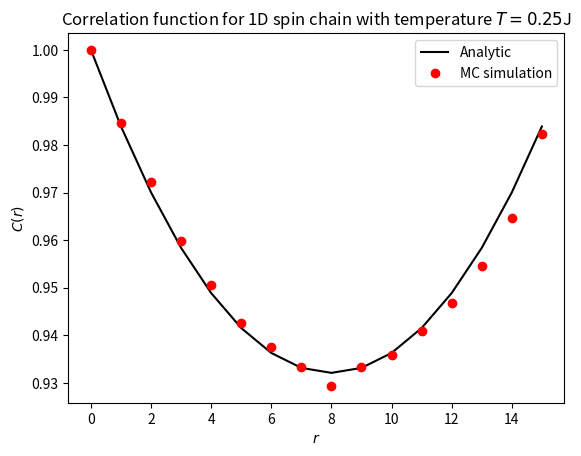
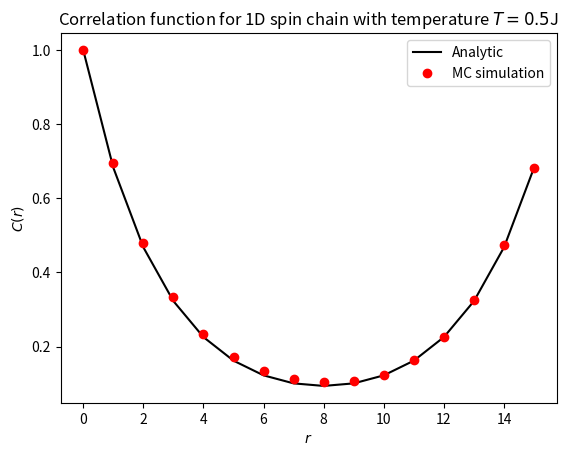

The script that saved these images, in order:
## This code was written by looking through the C++ skeleton code, and
## translating it into python, then expanding on that.

import numpy as np
import matplotlib.pyplot as plt

np.random.seed(100)


#### Problem 2a)

class Spin_Model:
    def __init__(self, d, L, T):
        self.d = d # Dimension of system. Should be 1 or 2 (1D chain or 2D lattice)
        self.L = L # System size
        self.T = T # Temperature in units of J

        self.q = 3 # Number of spin states

        ## Define index and position arrays depending on system dimension
        if d == 1:
            self.N = L
            self.indices = np.arange(self.N).reshape(self.N, 1)
            self.x_arr = self.indices[:,0]
            self.y_arr = np.zeros(self.N, dtype=int)
        elif d == 2:
            self.N = L*L
            self.indices = np.arange(self.N).reshape(L, L)
            y_arr, x_arr = np.meshgrid(np.arange(L), np.arange(L))
            self.x_arr = x_arr.flatten()
            self.y_arr = y_arr.flatten()
        
        self.S = np.zeros(self.N, dtype=int) # Array containing spin state of each site
        self.P_connect = 1 - np.exp(-1/T) # Connection probability

        # Possible values of m_j from spin
        self.m_spin = np.array([
                1,
                np.exp(2*np.pi/3 * 1j),
                np.exp(4*np.pi/3 * 1j)
        ])

        # Initialize magnetization counter
        self.M_count = np.zeros(self.q)
        self.M_count[0] = self.N
    
    def neighbor_index(self, i, dir):
        # Find position from index
        x = self.x_arr[i]
        y = self.y_arr[i]

        if dir == 0:
            # Right
            return self.indices[(x+1)%self.L, y]
        elif dir == 1:
            # Up
            return self.indices[x, (y+1)%self.L]
        elif dir == 2:
            # Left
            return self.indices[(x-1+self.L)%self.L, y]
        elif dir == 3:
            # Down
            return self.indices[x, (y-1+self.L)%self.L]
        else:
            raise ValueError("dir must be 0, 1, 2 or 3 (right, up, left, down)")

    def flip_and_build(self, i):
        # Run one cluster starting from i by going through neighbours recursively
        old_state = self.S[i]
        new_state = (self.S[i]+1)%self.q

        self.S[i] = new_state # Flip the spin
        
        # Count spins
        self.M_count[old_state] -= 1
        self.M_count[new_state] += 1

        if self.d == 1:
            dir_arr = [0, 2] # Only right and left for 1D systems
        else:
            dir_arr = [0, 1, 2, 3] # All 4 directions for 2D systems

        for dir in dir_arr:
            j = self.neighbor_index(i, dir)
            if (self.S[j] == old_state):
                if (np.random.uniform() < self.P_connect):
                    self.flip_and_build(j)

    def flip_and_build_loop(self, start_i):
        stack = [start_i]
        old_state = self.S[start_i]
        new_state = (old_state + 1) % self.q

        while stack:
            i = stack.pop()

            # Skip already-flipped spins
            if self.S[i] != old_state:
                continue

            # Flip the spin
            self.S[i] = new_state
            self.M_count[old_state] -= 1
            self.M_count[new_state] += 1

            # Determine directions based on dimensionality
            if self.d == 1:
                dir_arr = [0, 2]  # Left and right
            else:
                dir_arr = [0, 1, 2, 3]  # Up, right, down, left

            # Check neighbors
            for dir in dir_arr:
                j = self.neighbor_index(i, dir)
                if self.S[j] == old_state:
                    if np.random.uniform() < self.P_connect:
                        stack.append(j)


    ## Analytic correlation function
    def corr_func_anal(self, r):
        lam0 = np.exp(1/self.T) + 2
        lam1 = np.exp(1/self.T) - 1
        
        num = lam1**self.N + lam0**r * lam1**(self.N-r) + lam0**(self.N-r) * lam1**r
        den = lam0**self.N + 2 * lam1**self.N

        return num/den

    def run_MC(self, n_clusters=5, n_steps_eq=10000, n_steps=10000):
        ## Equilibrate
        for t in range(n_steps_eq):
            for c in range(n_clusters):
                self.flip_and_build(np.random.randint(0, self.N))
        
        ## Run measurements
        mit = np.zeros((self.N, n_steps), dtype=complex)

        for t in range(n_steps):
            for c in range(n_clusters):
                self.flip_and_build_loop(np.random.randint(0, self.N))
            
            mit[:, t] = self.m_spin[self.S] # Local magnetization m_i

        mi_mean = np.mean(mit, axis=1) # Mean local magnetization

        mt = np.sum(mit, axis=0) # Total magnetization
        m_mean = np.mean(mt) # Mean total magnetization

        m0t_mit = np.conj(mit[0,:]) * mit # Conjugate of m_0 times m_i for each time step and site i

        corr_func = np.mean(m0t_mit, axis=1) - np.conj(mi_mean[0]) * mi_mean # Correlation function as function of site i

        results = {
            "corr_func": corr_func,
            "m_mean": m_mean
        }

        return results


#### Problem 2b)

## Set parameters
d = 1
L = 16
T_vals = [0.25, 0.5]
T_text = ["T_0_25", "T_0_5"]

for i in range(len(T_vals)):
    T = T_vals[i]
    model = Spin_Model(d, L, T)
    r_vals = np.arange(0, model.N)
    corr_anal = model.corr_func_anal(r_vals) # Find analytic correlation function
    results = model.run_MC() # Run MC simulation
    corr_MC = results["corr_func"]

    ## Plot results
    plt.figure()
    plt.title(f"Correlation function for 1D spin chain with temperature $T={T_vals[i]}$J")
    plt.xlabel("$r$")
    plt.ylabel("$C(r)$")
    plt.plot(r_vals, corr_anal, "k", label="Analytic")
    plt.plot(r_vals, np.real(corr_MC), "or", label="MC simulation")
    plt.legend()
    plt.savefig(f"corr_func_1D_{T_text[i]}.pdf")



# #### Problem 2c)

# d = 2
# n_points = 6 # Number of data points to run MC simulation for
# T_min = 0
# T_max = 100
# T_vals = np.linspace(T_min, T_max, n_points)
# m_mean_vals = np.zeros(n_points)

# model = Spin_Model(d=2, L=L, T=T_vals[0])
# for i in range(n_points):
#     model.T = T_vals[i]
#     results = model.run_MC()
#     m_mean_vals[i] = results["m_mean"]

# plt.figure()
# plt.title(f"Real part of average magnetization per site")
# plt.xlabel("$T [J]$")
# plt.ylabel("$\\text{Re}\\left(\\langle m \\rangle\\right)$")
# plt.plot(T_vals, np.real(m_mean_vals), "or")
# plt.legend()
# plt.savefig(f"m_mean_real.pdf")